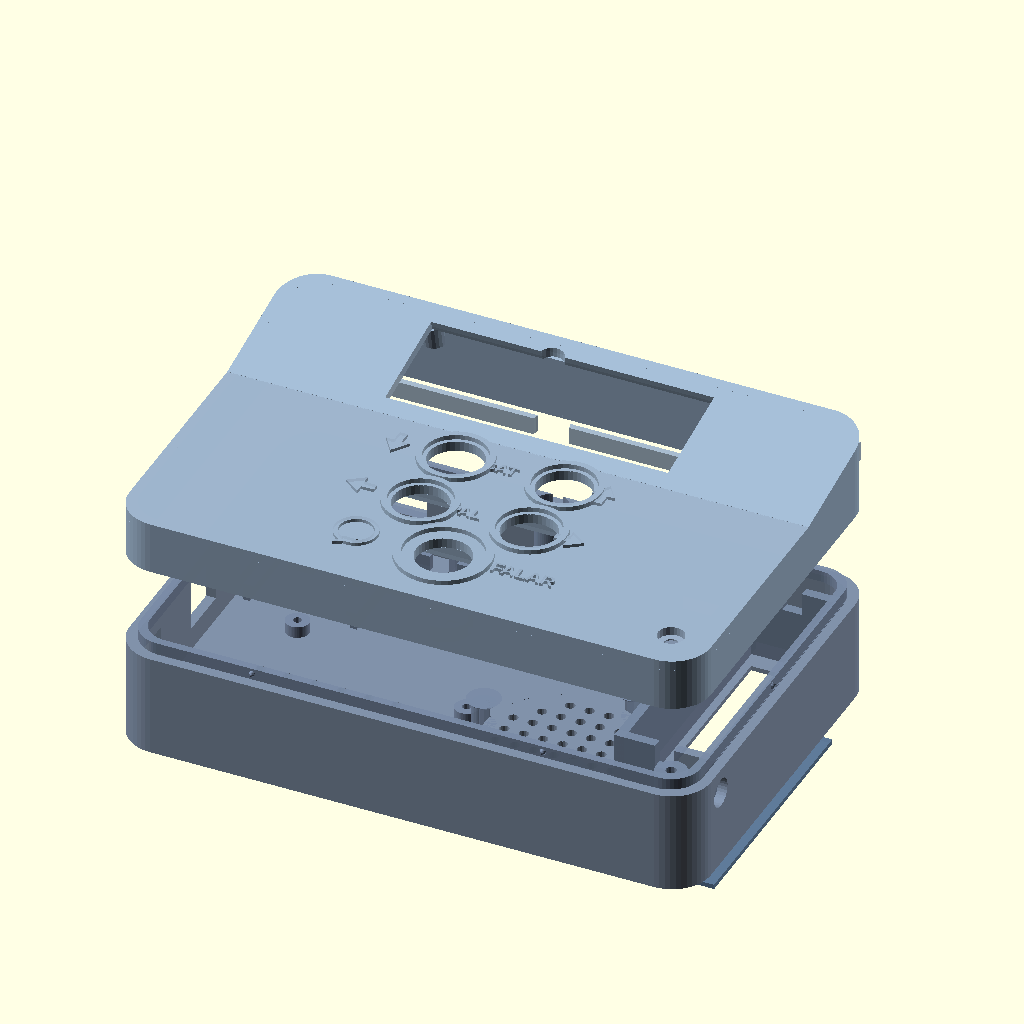
Cell 1 — every parameter at its default value.
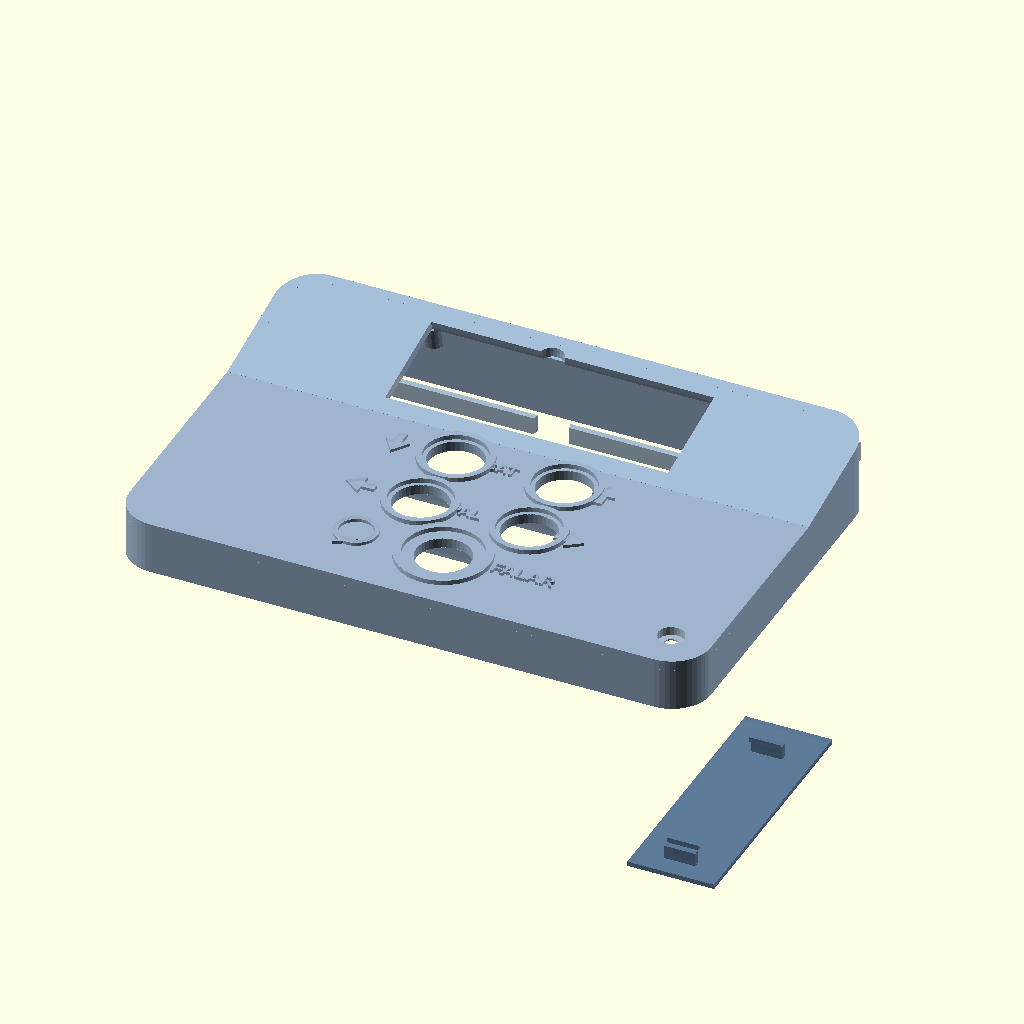
Cell 2: render_base = false (everything else at default).
All cells are drawn from the same view direction (rotation 55°, 0°, 25°, orthographic, colour scheme Cornfield), but the view is re-fitted for each cell, so position and scale can differ between cells as well as the parameter.
OpenSCAD source file case_3d/case_voz_autista_v3.scad:
// ============================================================
// Case "Voz Autista" v3.0 - Comunicador Assistivo (AAC)
// Para impressão 3D (FDM - PLA ou PETG)
// ============================================================
// Abrir com OpenSCAD (https://openscad.org)
// Exportar: F6 (Render) > File > Export as STL
// Use os arquivos exportar_*.scad para gerar cada peça isolada.
// ============================================================
//
// CONFIGURAÇÕES DE IMPRESSÃO RECOMENDADAS:
//   - Material: PLA ou PETG (PETG mais resistente a impacto/calor)
//   - Bico: 0.4 mm | Camada: 0.2 mm | Preenchimento: 25% (giroide)
//   - BASE: imprime em pé (fundo na mesa), SEM suporte.
//   - TAMPA: imprime INVERTIDA (face dos botões na mesa).
//     Necessita suporte APENAS sob a aba inclinada do LCD
//     (cunha de 12°, volume pequeno, remoção fácil).
//   - TAMPA DA BATERIA / KNOB / ADAPTADOR FALAR: sem suporte.
//   - Tempo estimado: ~5h base + ~4h tampa + ~30min miúdos
//
// FORMATO GERAL: "console de mesa" em cunha
//   - Externo: 150 (X) x 100 (Y) x 40 mm na frente,
//     subindo a ~47.7 mm na traseira (face do LCD inclinada 12°).
//   - Cantos arredondados r=10, superfícies pensadas para
//     acabamento fosco (lixar leve ou imprimir com PLA fosco):
//     baixa reflexão e menos estímulo visual (design AAC).
//
// ============================================================
// MAPA INTERNO (vista superior, coordenadas ABSOLUTAS em mm,
// origem no canto externo frente-esquerda; parede = 2.5,
// portanto o interior vai de (2.5, 2.5) a (147.5, 97.5)):
//
//  y=100 ┌─[chave on/off]────[slot SD DFPlayer]────────────────┐
//        │(o) x22-36, recuada       x101-115            (o)    │ <- orelhas cordão Ø4
//        │ ┌────────┐┌───────┐┌─────┐  ╔═════════╗ ┌─────────┐ │    (externas, traseira)
//        │ │PERFBOARD││MT3608 ││motor│  ║   LCD   ║ │DFPlayer │ │
//        │ │ driver  ││boost  ││coin │  ║ (pende  ║ │  Mini   │ │
//   y=80 │ │10-30,   ││34-52, ││Ø10  │  ║da tampa ║ │97.5-118 │ │  ┌──────────┐
//        │ │80-90    ││80-91  ││52,72│  ║inclinada║ │77-97.5  │ │  │ BATERIA  │
//        ├─┴────────┐└───────┘└─────┘  ║  12°)   ║ └─────────┘ │  │  18650   │
//        │ TP4056   │                  ╚═════════╝             │  │ x122-143 │
//   y=60 │ 6.5-32.5,│   ··· tampa começa a inclinar em y=64 ···│  │ y24.5-92.5│
//        │ 62.5-79.5│  ╭─────────────────╮                     │  │          │
//        ├──────────┘  │   ALTO-FALANTE  │  [CAT-]    [CAT+]   │  │ (tampa de│
//        │┌────────────┤   Ø40 no FUNDO  │   x63.5     x91.5   │  │  troca no│
//   y=40 ││ ARDUINO UNO│   grade p/baixo │        y=54.5       │  │  FUNDO,  │
//  [USB] ││ x6.5-75.1  │   centro        │  [PAL-]    [PAL+]   │  │  2 clipes)│
//  [jack]││ y5.5-58.9  │   (97.5, 40.5)  │   x63.5     x91.5   │  └──────────┘
//        ││ pilares 3mm╰────────┬────────╯        y=35         │ <- pot. volume
//  [µUSB]││ topo z=18           │                              │    knob Ø20
//   y=20 │└─────────────────────┘     ( FALAR Ø14, anel Ø24 )  │    y=15.5, z=20
//        │                              x77.5  y=17.5          │
//   y=0  └──────────────────────────────────────────────────────┘
//         x=0                                              x=150
//
// ALTURAS (z, a partir do fundo externo):
//   fundo 0-2.5 | piso interno 2.5 | base até 26.5 | tampa 26.5-40 (frente)
//   topo inclinado 40 -> 47.7 (y=64 -> y=100)
//   Arduino: pilar 3 + placa c/ USB 15 = topo z 20.5
//   Botões: corpo 15 mm pendurado da tampa = z 25 -> 40 (frente)
//   Bateria: Ø18.6 deitada no poço, topo z ~21.5
//   LCD + backpack I2C: pende 25 mm da face inclinada (livre por baixo)
//
// VALIDAÇÃO DE COLISÕES: ver CHANGELOG_V3.md (tabela completa).
// ============================================================

// ===================== PARÂMETROS GERAIS =====================

wall       = 2.5;    // Espessura de parede
ext_w      = 150;    // Largura externa (X)
ext_d      = 100;    // Profundidade externa (Y)
front_h    = 40;     // Altura externa na frente (face dos botões)
slope_ang  = 12;     // Inclinação da face do LCD (graus)
slope_y0   = 64;     // Y absoluto onde o topo começa a subir
corner_r   = 10;     // Raio dos cantos (acessibilidade: sem arestas)
tolerance  = 0.3;    // Folga de encaixe entre peças

base_h     = 26.5;   // Altura externa da base (fundo 2.5 + parede 24)
rear_h     = front_h + (ext_d - slope_y0) * tan(slope_ang); // ~47.65

eps        = 0.1;    // Offset anti z-fighting em booleans
$fn        = 48;

// ===================== COMPONENTES (coordenadas ABSOLUTAS) =====================

// --- Arduino Uno R3 ---
ard_x = 6.5;  ard_y = 5.5;          // Canto da PCB
ard_w = 68.6; ard_d = 53.4;
// Furos de montagem CANÔNICOS do Uno R3 (relativos ao canto da PCB)
// Fonte: desenho mecânico oficial Arduino Uno (spacing 1.27mm grid)
ard_holes = [[15.24, 2.54], [15.24, 50.80], [66.04, 7.62], [66.04, 35.56]];
ard_pillar_h = 3;                    // Pilar baixo: deixa folga p/ botões acima

// Aberturas lateral ESQUERDA (Arduino) - centro Y e tamanhos
usb_yc  = ard_y + 40;  usb_w = 14;  usb_h = 13; usb_z = 6;   // USB-B
jack_yc = ard_y + 10;  jack_w = 13; jack_h = 12; jack_z = 5; // Jack 5.5/2.1

// --- LCD 16x2 + backpack I2C (montado na face inclinada da tampa) ---
lcd_win_w = 73;  lcd_win_h = 26;     // Janela (ativa real: 71.4 x 24.3)
lcd_pcb_w = 81;  lcd_pcb_h = 37;     // Rebaixo p/ PCB 80x36
lcd_cx    = 75;                       // Centro X da janela (centro do case)
lcd_s0    = 5;                        // Início da janela ao longo da rampa (mm)
lcd_hole_dx = 75; lcd_hole_dy = 31;  // Furos de montagem do LCD (Ø3)

// --- DFPlayer Mini (SD pela parede TRASEIRA) ---
dfp_x = 97.5; dfp_y = 77; dfp_w = 20.5; dfp_d = 20.5;
sd_w = 14; sd_z = 4; sd_h = 5.5;     // Abertura do cartão SD

// --- Botões: layout 2+2+1 (acessibilidade: FALAR maior e isolado) ---
btn_hole_d   = 14;     // Furo p/ botão 12mm (folga)
btn_ring_w   = 1.5;    // Largura do anel tátil
btn_ring_h   = 1.2;    // ALTURA do anel tátil (alto: evita toque acidental)
btn_falar    = [77.5, 17.5];                       // FALAR (preto) - Ø anel 24
btn_pal      = [[63.5, 35], [91.5, 35]];           // PAL- (azul) | PAL+ (verde)
btn_cat      = [[63.5, 54.5], [91.5, 54.5]];       // CAT- (amarelo) | CAT+ (vermelho)
relief_h     = 0.8;    // Altura dos pictogramas/textos em relevo

// --- Alto-falante 40mm (montado no FUNDO, grade para baixo) ---
spk_cx = 97.5; spk_cy = 40.5; spk_d = 40; spk_t = 5.5;

// --- Bateria 18650 (poço vertical à direita, tampa de troca no fundo) ---
bat_x0 = 122;  bat_x1 = 143;     // Cavidade (21 mm p/ Ø18.6 + folga)
bat_y0 = 24.5; bat_y1 = 92.5;    // Cavidade (68 mm p/ 65 + terminais)
bat_wall = 2.5;                  // Parede do poço
bat_wall_h = 21;                 // Altura das paredes do poço
door_open = [124, 28, 17, 60];   // Abertura no piso [x, y, w, d]
door_rec  = [121, 25, 23, 66];   // Rebaixo externo p/ tampa [x, y, w, d]
door_rec_depth = 1.3;            // Profundidade do rebaixo
door_t    = 1.2;                 // Espessura da tampa da bateria

// --- TP4056 (micro-USB pela parede esquerda) ---
tp_x = 6.5; tp_y = 62.5; tp_w = 26; tp_d = 17;
tp_usb_w = 10; tp_usb_z = 4; tp_usb_h = 5;

// --- MT3608 boost (v3.0: rail 5V estável a partir da 18650) ---
mt_x = 34.5; mt_y = 80.5; mt_w = 17; mt_d = 11;

// --- Perfboard do driver (2N2222 + 1N4148 + resistores + caps) ---
pb_x = 10.5; pb_y = 80; pb_w = 20; pb_d = 10;

// --- Motor de vibração coin ---
vib_cx = 52.5; vib_cy = 72.5; vib_d = 10; vib_t = 3;

// --- Potenciômetro de volume (parede DIREITA, frente) ---
pot_yc = 15.5; pot_zc = 20; pot_hole_d = 7.5;

// --- Chave on/off (parede TRASEIRA, recuada em moldura) ---
sw_x0 = 22.5; sw_w = 13.4; sw_z0 = 12; sw_h = 5.6;
sw_guard = 2.5;                  // Moldura externa que recua a chave

// --- Furos do cordão (orelhas externas traseiras, reforçadas) ---
lan_hole_d = 4.5;
lan_tabs_x = [14, 136];          // Centros X das orelhas
lan_tab_w = 14; lan_tab_d = 8; lan_tab_t = 5;
lan_tab_z = 32;                  // Altura do centro da orelha

// --- Pés de borracha (rebaixos no fundo) ---
foot_d = 10; foot_depth = 1.5; foot_inset = 14;

// --- Parafusos da tampa (2x M3, diagonais) ---
screw_pos = [[139.5, 10.5], [70, 93]];
screw_r = 1.7; screw_pillar_r = 4;

// ===================== QUAL PEÇA RENDERIZAR =====================

render_base         = true;
render_lid          = true;
render_battery_door = true;
render_knob         = false;  // Knob estriado Ø20 do potenciômetro
render_falar_cap    = false;  // Adaptador Ø18 p/ o botão FALAR

explode = 25;  // Separação visual entre base e tampa (0 = montado)

// ===================== MÓDULOS BÁSICOS =====================

// Retângulo arredondado 2D
module rounded_rect(w, d, r) {
    offset(r) square([w - 2*r, d - 2*r]);
}

// Caixa arredondada 3D (cantos verticais arredondados)
module rounded_box(w, d, h, r) {
    translate([r, r, 0]) linear_extrude(h) rounded_rect(w, d, r);
}

// Pilar de montagem com furo
module mounting_pillar(h, hole_r, pr) {
    difference() {
        cylinder(h=h, r=pr);
        translate([0, 0, -eps]) cylinder(h=h + 2*eps, r=hole_r, $fn=16);
    }
}

// Posiciona children() no sistema de coordenadas da RAMPA do LCD:
//   x local = x absoluto ; y local = distância ao longo da rampa (s);
//   z local = normal para fora da face inclinada.
module on_slope() {
    translate([0, slope_y0, front_h]) rotate([slope_ang, 0, 0]) children();
}

// Corte do topo da tampa: tudo acima da face frontal plana (z=front_h, y<slope_y0)
// e acima do plano inclinado (y>slope_y0). zoff desloca os planos para baixo
// (usado para escavar a cavidade interna paralela).
module top_cut(zoff = 0) {
    // Plano frontal plano
    translate([-1, -1, front_h - zoff])
        cube([ext_w + 2, slope_y0 + 1 + eps, 40]);
    // Plano inclinado (cunha traseira)
    translate([0, slope_y0, front_h - zoff])
        rotate([slope_ang, 0, 0])
        translate([-1, -eps, 0])
        cube([ext_w + 2, 60, 40]);
}

// Grade de furos para o alto-falante
module speaker_grille(r_max, hole_d = 2.5, spacing = 5) {
    n = floor(2 * r_max / spacing);
    for (ix = [-n/2 : n/2], iy = [-n/2 : n/2]) {
        px = ix * spacing; py = iy * spacing;
        if (sqrt(px*px + py*py) < r_max)
            translate([px, py, 0])
            cylinder(h=wall * 3, d=hole_d, center=true, $fn=16);
    }
}

// Clipes em L para PCBs pequenas (DFPlayer, TP4056...) - chanfrados
module pcb_clips(w, d, clip_h = 6, lip = 1.4, t = 1.8) {
    for (side = [0, 1]) {
        sx = side == 0 ? -t : w;
        translate([sx, 0, 0]) {
            cube([t, d, clip_h]);
            // Lábio chanfrado (45°, imprime sem suporte)
            lx = side == 0 ? t : -lip;
            translate([lx, 0, clip_h - lip])
                rotate([0, side == 0 ? 0 : 0, 0])
                hull() {
                    translate([side == 0 ? 0 : 0, 0, 0])
                        cube([lip, d, lip]);
                    translate([side == 0 ? -lip : lip, 0, lip - eps])
                        cube([lip, d, eps]);
                }
        }
    }
}

// Cantos de retenção p/ PCB sem furos (MT3608, perfboard)
module pcb_corners(w, d, h = 4, t = 1.6, arm = 5) {
    for (c = [[0,0,0], [w,0,90], [w,d,180], [0,d,270]])
        translate([c[0], c[1], 0]) rotate([0, 0, c[2]])
            union() {
                translate([-t, -t, 0]) cube([arm + t, t, h]);
                translate([-t, -t, 0]) cube([t, arm + t, h]);
            }
}

// Seta em relevo (triângulo + haste), apontando para +Y; rotacionar conforme uso
module relief_arrow(size = 6) {
    linear_extrude(relief_h) union() {
        polygon([[-size/2, 0], [size/2, 0], [0, size * 0.7]]);
        translate([-size/6, -size * 0.55]) square([size/3, size * 0.55]);
    }
}

// Balão de fala em relevo (símbolo do botão FALAR)
module relief_balloon(d = 11) {
    linear_extrude(relief_h) union() {
        difference() {
            circle(d=d);
            circle(d=d - 2.4);
        }
        // Rabinho do balão
        polygon([[-d*0.15, -d*0.32], [d*0.18, -d*0.32], [-d*0.28, -d*0.62]]);
    }
}

// Texto em relevo padrão
module relief_text(s, size = 3.4) {
    linear_extrude(relief_h)
        text(s, size=size, halign="center", valign="center",
             font="Liberation Sans:style=Bold");
}

// ===================== BASE =====================

module base() {
    difference() {
        union() {
            // Casca externa
            difference() {
                rounded_box(ext_w, ext_d, base_h, corner_r);
                translate([wall, wall, wall])
                    rounded_box(ext_w - 2*wall, ext_d - 2*wall,
                                base_h, corner_r - wall/2);
            }

            // --- Moldura de proteção da chave on/off (recuo externo) ---
            // Em vez de rebaixar a parede (2.5mm não permite), uma moldura
            // externa de 2.5mm faz a alavanca ficar recuada: não desliga
            // sem querer (requisito de acessibilidade).
            translate([sw_x0 - sw_guard - 2, ext_d - eps, sw_z0 - sw_guard - 1])
                difference() {
                    cube([sw_w + 2*sw_guard + 4, sw_guard + eps, sw_h + 2*sw_guard + 2]);
                    translate([sw_guard, -eps, sw_guard])
                        cube([sw_w + 4, sw_guard + 3, sw_h + 2]);
                }
        }

        // ---------- ABERTURAS ----------
        // USB-B do Arduino (esquerda) - cuidador faz upload sem abrir
        translate([-eps, usb_yc - usb_w/2, wall + usb_z])
            cube([wall + 2*eps, usb_w, usb_h]);
        // Jack de alimentação do Arduino (esquerda)
        translate([-eps, jack_yc - jack_w/2, wall + jack_z])
            cube([wall + 2*eps, jack_w, jack_h]);
        // micro-USB do TP4056 (esquerda) - recarga sem abrir
        translate([-eps, tp_y + (tp_d - tp_usb_w)/2, wall + tp_usb_z])
            cube([wall + 2*eps, tp_usb_w, tp_usb_h]);
        // Slot SD do DFPlayer (traseira)
        translate([dfp_x + (dfp_w - sd_w)/2, ext_d - wall - eps, wall + sd_z - 2])
            cube([sd_w, wall + 2*eps, sd_h]);
        // Chave on/off (traseira, dentro da moldura)
        translate([sw_x0, ext_d - wall - eps, sw_z0])
            cube([sw_w, wall + sw_guard + 2*eps, sw_h]);
        // Furo do potenciômetro (direita) + furo anti-rotação
        translate([ext_w - wall - eps, pot_yc, pot_zc])
            rotate([0, 90, 0]) cylinder(h=wall + 2*eps, d=pot_hole_d, $fn=32);

        // ---------- FUNDO ----------
        // Grade do alto-falante (som sai por baixo; pés afastam da mesa)
        translate([spk_cx, spk_cy, wall/2]) speaker_grille(17);
        // Abertura da bateria (tampa de troca)
        translate([door_open[0], door_open[1], -eps])
            cube([door_open[2], door_open[3], wall + 2*eps]);
        // Rebaixo externo p/ a tampa da bateria ficar faceada
        translate([door_rec[0], door_rec[1], -eps])
            cube([door_rec[2], door_rec[3], door_rec_depth + eps]);
        // Entalhe de dedo p/ abrir a tampa
        translate([door_rec[0] + door_rec[2]/2, door_rec[1] - 2, -eps])
            cylinder(h=door_rec_depth + eps, d=12, $fn=32);
        // Rebaixos dos pés de borracha (antiderrapante)
        for (fp = [[foot_inset, foot_inset], [ext_w - foot_inset, foot_inset],
                   [foot_inset, ext_d - foot_inset], [ext_w - foot_inset, ext_d - foot_inset]])
            translate([fp[0], fp[1], -eps])
                cylinder(h=foot_depth + eps, d=foot_d, $fn=24);
        // Ventilação sob o Arduino/TP4056
        for (vx = [0:5], vy = [0:3])
            translate([ard_x + 14 + vx*7, ard_y + 12 + vy*7, -eps])
                cylinder(h=wall + 2*eps, d=2.5, $fn=12);
        // Selo em baixo-relevo + área lisa p/ etiqueta com nome do usuário
        translate([44, ext_d - 14, -eps]) linear_extrude(0.7)
            text("VOZ AUTISTA v3.0", size=5, halign="center", valign="center",
                 font="Liberation Sans:style=Bold");
        translate([16, 62, -eps]) cube([52, 24, 0.5]); // área da etiqueta
    }

    // ---------- ESTRUTURAS INTERNAS ----------
    // Pilares do Arduino (furos canônicos, parafuso M2.5 auto-atarraxante)
    for (h = ard_holes)
        translate([ard_x + h[0], ard_y + h[1], wall])
            mounting_pillar(ard_pillar_h, 1.1, 3);

    // Poço da bateria 18650 (paredes; o fundo é a própria tampa removível)
    difference() {
        union() {
            translate([bat_x0 - bat_wall, bat_y0 - bat_wall, wall - eps])
                cube([bat_wall, bat_y1 - bat_y0 + 2*bat_wall, bat_wall_h]);
            translate([bat_x1, bat_y0 - bat_wall, wall - eps])
                cube([bat_wall, bat_y1 - bat_y0 + 2*bat_wall, bat_wall_h]);
            translate([bat_x0 - bat_wall, bat_y0 - bat_wall, wall - eps])
                cube([bat_x1 - bat_x0 + 2*bat_wall, bat_wall, bat_wall_h]);
            translate([bat_x0 - bat_wall, bat_y1, wall - eps])
                cube([bat_x1 - bat_x0 + 2*bat_wall, bat_wall, bat_wall_h]);
        }
        // Passagens de fio no topo das paredes curtas
        translate([(bat_x0 + bat_x1)/2 - 2.5, bat_y0 - bat_wall - eps, wall + bat_wall_h - 6])
            cube([5, bat_wall + 2*eps, 7]);
        translate([(bat_x0 + bat_x1)/2 - 2.5, bat_y1 - eps, wall + bat_wall_h - 6])
            cube([5, bat_wall + 2*eps, 7]);
    }

    // Suporte do alto-falante: 3 postes curvos (em vez de anel completo,
    // para não colidir com Arduino à esquerda e poço da bateria à direita)
    for (a = [90, 210, 330])
        translate([spk_cx, spk_cy, wall])
            rotate([0, 0, a])
            difference() {
                translate([0, spk_d/2 + 0.3, 0]) union() {
                    cylinder(h=spk_t + 0.5, d=6);
                    // Lábio chanfrado que segura a borda do falante
                    translate([0, 0, spk_t + 0.5 - eps])
                        cylinder(h=1.2, d1=6, d2=8.5);
                }
                translate([0, 0, -eps]) cylinder(h=spk_t + 0.6, d=spk_d + 0.6);
            }

    // Clipes do DFPlayer Mini
    translate([dfp_x, dfp_y, wall]) pcb_clips(dfp_w, dfp_d, 6, 1.4, 1.8);
    // Clipes do TP4056
    translate([tp_x, tp_y, wall]) pcb_clips(tp_w, tp_d, 4.5, 1.2, 1.6);
    // Cantos do MT3608 (boost v3.0)
    translate([mt_x, mt_y, wall]) pcb_corners(mt_w, mt_d, 4);
    // Cantos da perfboard do driver (2N2222 + diodo + resistores + caps)
    translate([pb_x, pb_y, wall]) pcb_corners(pb_w, pb_d, 4);
    // Suporte anelar do motor de vibração
    translate([vib_cx, vib_cy, wall])
        difference() {
            cylinder(h=vib_t + 1, d=vib_d + 3, $fn=32);
            translate([0, 0, 1]) cylinder(h=vib_t + 1, d=vib_d + 0.5, $fn=32);
            translate([0, -1.5, 0.5]) cube([vib_d, 3, vib_t + 2]);
        }

    // Nervuras de reforço (case vai cair no chão - uso real por crianças)
    // Parede frontal:
    for (rx = [40, 75, 110])
        translate([rx - 0.75, wall - eps, wall])
            hull() {
                cube([1.5, 3, base_h - wall - 4]);
                cube([1.5, 6, 1]); // gusset chanfrado, imprime sem suporte
            }
    // Parede traseira (evitando SD x101-115, chave x22-36, DFPlayer x>97.5):
    for (rx = [45, 75])
        translate([rx - 0.75, ext_d - wall - 3 + eps, wall])
            hull() {
                translate([0, 0, 0]) cube([1.5, 3, base_h - wall - 4]);
                translate([0, -3, 0]) cube([1.5, 3, 1]);
            }

    // Pilares dos 2 parafusos M3 da tampa (diagonais)
    for (p = screw_pos)
        translate([p[0], p[1], wall])
            mounting_pillar(base_h - wall, 1.35, screw_pillar_r);

    // Borda de encaixe (rim) para a tampa
    rim_t = 2; rim_h = 3;
    translate([wall + tolerance, wall + tolerance, base_h - eps])
        difference() {
            rounded_box(ext_w - 2*wall - 2*tolerance, ext_d - 2*wall - 2*tolerance,
                        rim_h, corner_r - wall);
            translate([rim_t, rim_t, -eps])
                rounded_box(ext_w - 2*wall - 2*tolerance - 2*rim_t,
                            ext_d - 2*wall - 2*tolerance - 2*rim_t,
                            rim_h + 2*eps, corner_r - wall - 1);
            // Recortes do rim onde passam os pilares de parafuso
            for (p = screw_pos)
                translate([p[0] - wall - tolerance, p[1] - wall - tolerance, -eps])
                    cylinder(h=rim_h + 2*eps, r=screw_pillar_r + 0.4);
        }
    // Bumps de clique (snap) no rim
    for (b = [[35, wall + tolerance], [110, wall + tolerance],
              [35, ext_d - wall - tolerance], [110, ext_d - wall - tolerance],
              [wall + tolerance, 50], [ext_w - wall - tolerance, 50]])
        translate([b[0], b[1], base_h + 1.5]) sphere(r=0.8, $fn=12);
}

// ===================== TAMPA =====================

module lid() {
    difference() {
        union() {
            // Corpo: casca em cunha
            difference() {
                // Sólido externo
                difference() {
                    translate([0, 0, base_h])
                        rounded_box(ext_w, ext_d, rear_h - base_h + 5, corner_r);
                    top_cut(0);
                }
                // Cavidade interna (paredes 2.5, teto 2.5 perpendicular)
                difference() {
                    translate([wall, wall, base_h - 1])
                        rounded_box(ext_w - 2*wall, ext_d - 2*wall,
                                    rear_h, corner_r - wall/2);
                    top_cut(wall / cos(slope_ang)); // ~2.56 vertical
                }
            }

            // Orelhas externas do cordão (traseira, reforçadas, chanfro 45°)
            for (tx = lan_tabs_x)
                translate([tx - lan_tab_w/2, ext_d - eps, lan_tab_z - lan_tab_t/2])
                    hull() {
                        cube([lan_tab_w, lan_tab_d, lan_tab_t]);
                        // chanfro inferior (imprime de cabeça p/ baixo sem suporte)
                        translate([2, 0, -2]) cube([lan_tab_w - 4, eps, lan_tab_t]);
                    }
        }

        // ---------- FUROS DOS BOTÕES (layout 2+2+1) ----------
        for (b = concat([btn_falar], btn_pal, btn_cat))
            translate([b[0], b[1], front_h - wall - 2])
                cylinder(h=wall + 6, d=btn_hole_d, $fn=40);

        // ---------- JANELA DO LCD (na face inclinada) ----------
        on_slope() translate([lcd_cx - lcd_win_w/2, lcd_s0, -10])
            cube([lcd_win_w, lcd_win_h, 20]);
        // Rebaixo interno p/ a PCB do LCD ficar faceada
        on_slope() translate([lcd_cx - lcd_pcb_w/2, lcd_s0 - (lcd_pcb_h - lcd_win_h)/2,
                              -wall - 1.8])
            cube([lcd_pcb_w, lcd_pcb_h, 1.8 + eps]);

        // ---------- FUROS DO CORDÃO (verticais, nas orelhas) ----------
        for (tx = lan_tabs_x)
            translate([tx, ext_d + lan_tab_d/2, lan_tab_z - lan_tab_t/2 - 3])
                cylinder(h=lan_tab_t + 8, d=lan_hole_d, $fn=24);

        // ---------- FUROS DOS PARAFUSOS M3 (com escareado) ----------
        for (p = screw_pos) {
            translate([p[0], p[1], base_h - 2])
                cylinder(h=rear_h, r=screw_r, $fn=20);
            // Escareado a partir da face externa local
            zf = p[1] > slope_y0 ? front_h + (p[1] - slope_y0)*tan(slope_ang) : front_h;
            translate([p[0], p[1], zf - 2.2])
                cylinder(h=10, d=6.8, $fn=24);
        }

        // ---------- CANALETA no anel tátil p/ pintura/insert colorido ----------
        // (FDM mono-cor: cada botão recebe canaleta de 0.6mm p/ tinta
        //  acrílica ou anel de filamento colorido colado)
        for (b = concat(btn_pal, btn_cat))
            translate([b[0], b[1], front_h + btn_ring_h - 0.6])
                difference() {
                    cylinder(h=0.7, d=btn_hole_d + 2*1.0 + 2*btn_ring_w);
                    translate([0,0,-eps]) cylinder(h=1, d=btn_hole_d + 2*1.0 + 0.6);
                }
        translate([btn_falar[0], btn_falar[1], front_h + btn_ring_h - 0.6])
            difference() {
                cylinder(h=0.7, d=22.5);
                translate([0,0,-eps]) cylinder(h=1, d=19);
            }
    }

    // ---------- ANÉIS TÁTEIS EM RELEVO (1.2mm) ----------
    // Anel alto ao redor de cada botão: guia o dedo e evita toque acidental
    // (usuários com baixa coordenação motora - design AAC)
    for (b = concat(btn_pal, btn_cat))
        translate([b[0], b[1], front_h])
            difference() {
                cylinder(h=btn_ring_h, d=btn_hole_d + 2 + 2*btn_ring_w, $fn=40);
                translate([0, 0, -eps])
                    cylinder(h=btn_ring_h + 2*eps, d=btn_hole_d + 2, $fn=40);
            }
    // FALAR: anel maior (Ø24) - botão principal, destacado
    translate([btn_falar[0], btn_falar[1], front_h])
        difference() {
            cylinder(h=btn_ring_h, d=24, $fn=48);
            translate([0, 0, -eps]) cylinder(h=btn_ring_h + 2*eps, d=20, $fn=48);
        }

    // ---------- PICTOGRAMAS + LABELS EM RELEVO ----------
    // CAT: ▼ à esquerda, ▲ à direita, label central
    translate([48.5, 54.5, front_h]) rotate([0,0,180]) relief_arrow(6);
    translate([101.5, 54.5, front_h]) relief_arrow(6);
    translate([75, 54.5, front_h]) relief_text("CAT", 3.2);
    // PAL: ◀ à esquerda, ▶ à direita, label central
    translate([48.5, 35, front_h]) rotate([0,0,90]) relief_arrow(6);
    translate([101.5, 35, front_h]) rotate([0,0,-90]) relief_arrow(6);
    translate([75, 35, front_h]) relief_text("PAL", 3.2);
    // FALAR: balão de fala à esquerda + label à direita
    translate([55, 17.5, front_h]) relief_balloon(11);
    translate([98, 17.5, front_h]) relief_text("FALAR", 3.6);

    // ---------- ESTRUTURAS INTERNAS DA TAMPA ----------
    // Bosses do LCD (4x, perpendiculares à rampa, parafuso M3 auto-atarraxante)
    on_slope()
        for (dx = [-lcd_hole_dx/2, lcd_hole_dx/2],
             dy = [-lcd_hole_dy/2, lcd_hole_dy/2])
            translate([lcd_cx + dx, lcd_s0 + lcd_win_h/2 + dy, -wall - 6])
                difference() {
                    cylinder(h=6 + eps, d=6.5, $fn=24);
                    translate([0, 0, -eps]) cylinder(h=5, d=2.5, $fn=16);
                }

    // Nervuras sob a placa frontal (entre as fileiras de botões)
    for (ry = [26, 44.5])
        translate([20, ry - 0.75, front_h - wall - 4 + eps])
            cube([110, 1.5, 4]);

    // Saia interna (skirt): desce 3mm por fora do rim da base
    skirt_h = 3.5;
    difference() {
        translate([wall + 2*tolerance + 2, wall + 2*tolerance + 2, base_h - skirt_h])
            rounded_box(ext_w - 2*wall - 4*tolerance - 4,
                        ext_d - 2*wall - 4*tolerance - 4,
                        skirt_h + 1, corner_r - wall - 1.5);
        translate([wall + 2*tolerance + 3.6, wall + 2*tolerance + 3.6, base_h - skirt_h - eps])
            rounded_box(ext_w - 2*wall - 4*tolerance - 7.2,
                        ext_d - 2*wall - 4*tolerance - 7.2,
                        skirt_h + 1 + 2*eps, corner_r - wall - 2.2);
        // Recortes p/ os pilares de parafuso
        for (p = screw_pos)
            translate([p[0], p[1], base_h - skirt_h - eps])
                cylinder(h=skirt_h + 1.5, r=screw_pillar_r + 0.6);
    }
}

// ===================== TAMPA DA BATERIA =====================
// Placa que fecha o poço da 18650 por baixo. Encaixa no rebaixo externo
// e trava com 2 clipes cantilever chanfrados. Troca sem desmontar o case.

module battery_door() {
    dw = door_rec[2] - 2*tolerance;   // 22.4
    dd = door_rec[3] - 2*tolerance;   // 65.4
    clip_w = 8;

    // Placa
    cube([dw, dd, door_t]);
    // Etiqueta de polaridade em relevo
    translate([dw/2, 8, door_t - eps]) linear_extrude(0.5 + eps)
        text("+", size=5, halign="center", valign="center",
             font="Liberation Sans:style=Bold");
    translate([dw/2, dd - 8, door_t - eps]) linear_extrude(0.5 + eps)
        text("-", size=5, halign="center", valign="center",
             font="Liberation Sans:style=Bold");

    // 2 clipes cantilever (nas extremidades curtas), cabeça chanfrada
    for (end = [0, 1]) {
        my = end == 0 ?
            (door_open[1] - door_rec[1]) + 2 :                       // ~5
            (door_open[1] - door_rec[1]) + door_open[3] - clip_w - 2; // dentro da abertura
        translate([dw/2 - clip_w/2, end == 0 ? my : my, door_t - eps]) {
            // Haste flexível
            cube([clip_w, 1.6, wall - door_rec_depth + door_t + 1.2]);
            // Gancho chanfrado (45° p/ inserir, trava no piso interno)
            translate([0, end == 0 ? 1.6 : -1.2, wall - door_rec_depth + door_t + 1.2 - eps])
                hull() {
                    cube([clip_w, 1.2, eps]);
                    translate([0, end == 0 ? -0 : 0, 0])
                        cube([clip_w, eps, 1.4]);
                }
        }
    }
}

// ===================== KNOB DO POTENCIÔMETRO =====================
// Knob estriado Ø20 impresso junto - fácil de girar (motricidade fina)

module pot_knob() {
    difference() {
        union() {
            cylinder(h=12, d=20, $fn=64);
            // 16 estrias verticais
            for (a = [0:22.5:359])
                rotate([0, 0, a]) translate([10 - 0.6, -0.8, 0])
                    cube([1.2, 1.6, 12]);
            // Indicador de posição
            translate([0, 0, 12 - eps]) linear_extrude(0.8)
                polygon([[-1.2, 4], [1.2, 4], [0, 9]]);
        }
        // Furo do eixo D-shaft 6mm (flat em 4.5)
        translate([0, 0, 2]) difference() {
            cylinder(h=11, d=6.3, $fn=32);
            translate([1.55, -4, 1.9]) cube([3, 8, 12]);
        }
    }
}

// ===================== ADAPTADOR DO BOTÃO FALAR =====================
// Capa Ø18 que pressiona sobre o cap Ø12 do botão preto: aumenta a
// área de toque do botão mais usado (requisito de acessibilidade).

module falar_cap() {
    difference() {
        union() {
            cylinder(h=7, d=18, $fn=64);
            translate([0, 0, 7 - eps]) cylinder(h=1.5, d1=18, d2=15, $fn=64);
        }
        // Encaixe sob pressão no cap original Ø12
        translate([0, 0, -eps]) cylinder(h=4.5, d=12.3, $fn=48);
    }
    // Balão de fala em relevo no topo
    translate([0, 0.5, 8.5 - 2*eps]) relief_balloon(9);
}

// ===================== RENDERIZAÇÃO =====================

if (render_base) color("#7a8ba6", 0.95) base();

if (render_lid)
    color("#9db4cc", 0.9)
    translate([0, 0, explode]) lid();

if (render_battery_door)
    color("#5f7a99", 0.95)
    translate([door_rec[0] + tolerance, door_rec[1] + tolerance, -door_t - 6 - explode/3])
    battery_door();

if (render_knob)
    translate([ext_w + 20, 20, 0]) color("#46627f") pot_knob();

if (render_falar_cap)
    translate([ext_w + 20, 55, 0]) color("#2d3e50") falar_cap();
Parameter table extracted from the source (name, type, default, range or options):
wall: number, default 2.5
ext_w: number, default 150
ext_d: number, default 100
front_h: number, default 40
slope_ang: number, default 12
slope_y0: number, default 64
corner_r: number, default 10
tolerance: number, default 0.3
base_h: number, default 26.5
eps: number, default 0.1
ard_pillar_h: number, default 3
lcd_cx: number, default 75
lcd_s0: number, default 5
btn_hole_d: number, default 14
btn_ring_w: number, default 1.5
btn_ring_h: number, default 1.2
btn_falar: vector, default [77.5, 17.5]
relief_h: number, default 0.8
bat_wall: number, default 2.5
bat_wall_h: number, default 21
door_open: vector, default [124, 28, 17, 60]
door_rec: vector, default [121, 25, 23, 66]
door_rec_depth: number, default 1.3
door_t: number, default 1.2
sw_guard: number, default 2.5
lan_hole_d: number, default 4.5
lan_tabs_x: vector, default [14, 136]
lan_tab_z: number, default 32
render_base: bool, default true
render_lid: bool, default true
render_battery_door: bool, default true
render_knob: bool, default false
render_falar_cap: bool, default false
explode: number, default 25
